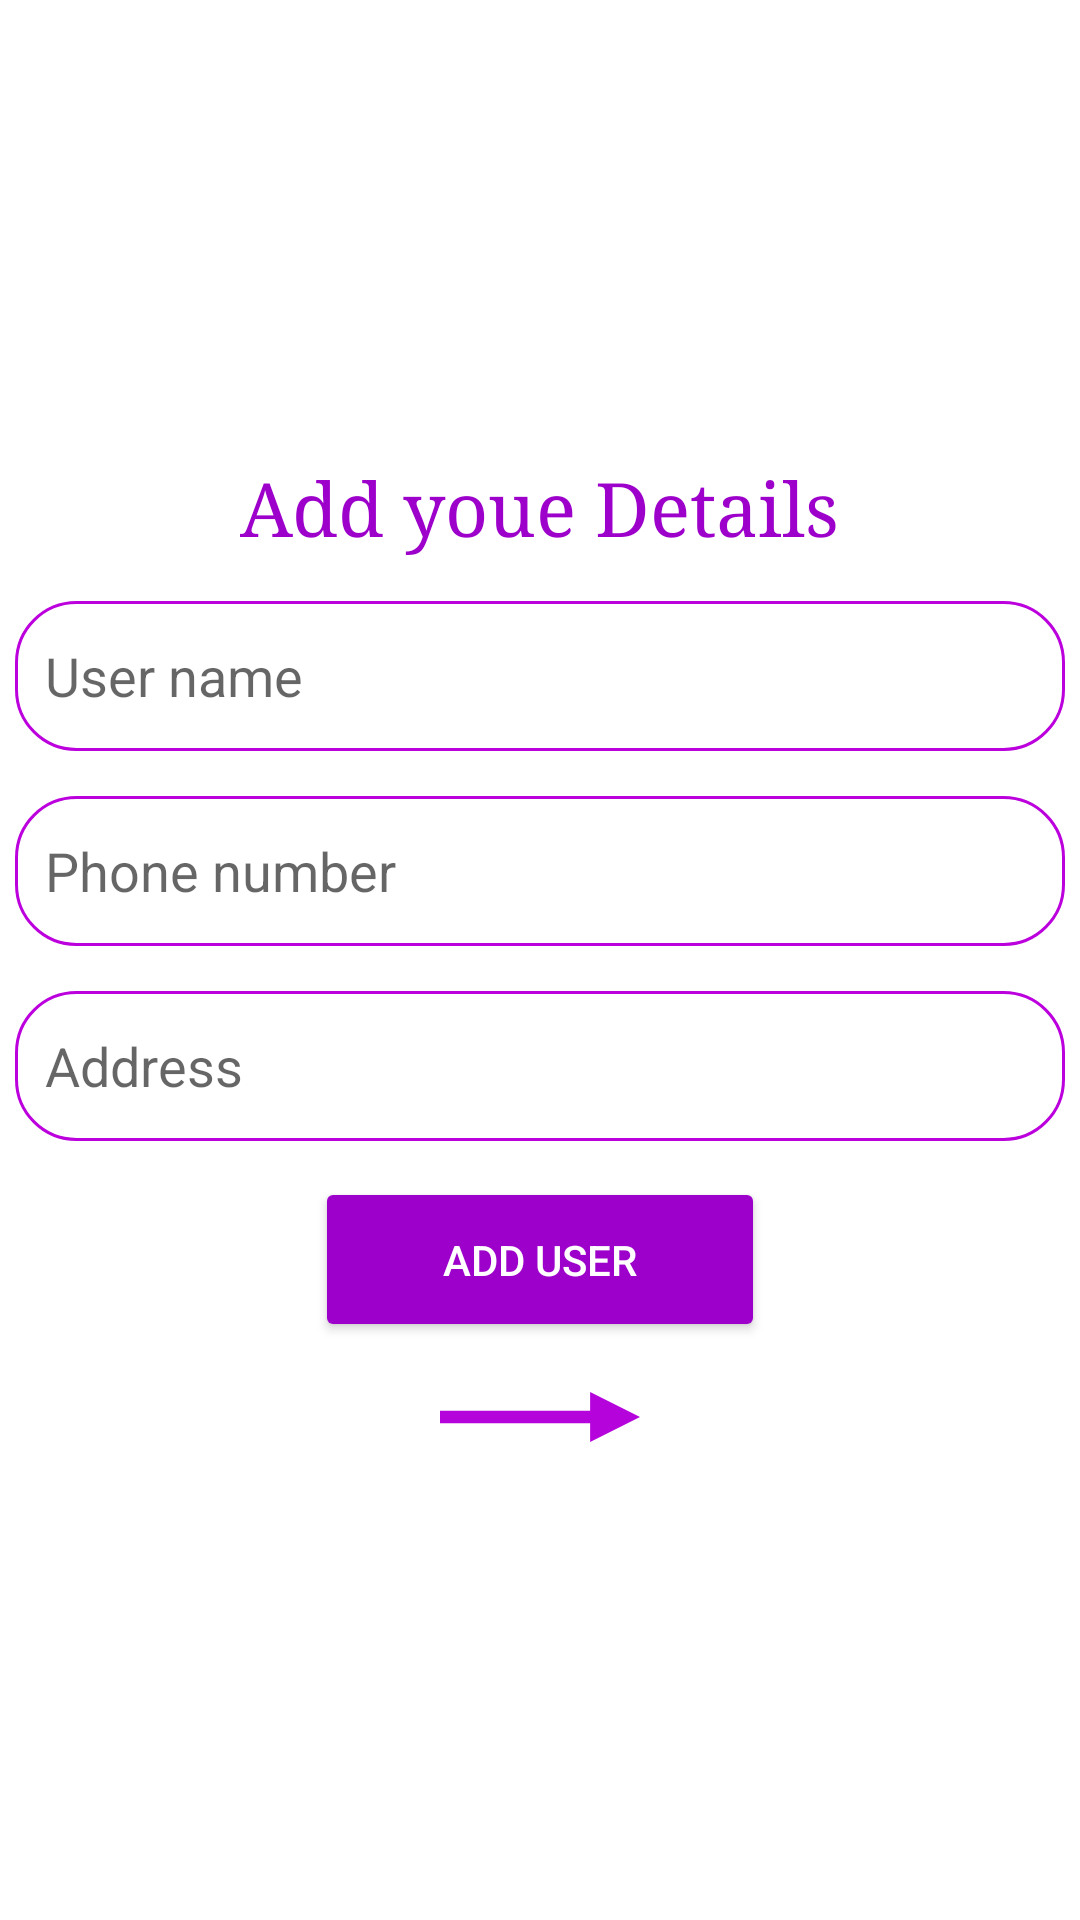

Reconstruct the res/layout file that produces this screen, plus the resources it refers to.
<!-- AndroidManifest.xml: application theme Theme.FirstMccAssignment -->
<!-- res/layout/activity_main.xml -->
<?xml version="1.0" encoding="utf-8"?>
<LinearLayout xmlns:android="http://schemas.android.com/apk/res/android"
    xmlns:app="http://schemas.android.com/apk/res-auto"
    xmlns:tools="http://schemas.android.com/tools"
    android:layout_width="match_parent"
    android:layout_height="match_parent"
    android:orientation="vertical"
    android:gravity="center"
    tools:context=".MainActivity">


    <TextView
        android:id="@+id/title"
        android:layout_width="wrap_content"
        android:layout_height="wrap_content"
        android:fontFamily="serif"
        android:text="Add youe Details"
        android:layout_marginTop="10dp"
        android:textAlignment="center"
        android:layout_gravity="center"
        android:textColor="#9D00CA"
        android:textSize="25sp"
        />


    <EditText
        android:id="@+id/name"
        android:layout_width="350dp"
        android:layout_height="50dp"
        android:layout_gravity="center"
        android:layout_marginTop="15dp"
        android:paddingStart="10dp"
        android:background="@drawable/shape3"
        android:hint="User name"
        android:inputType="textPersonName"
        />
    <EditText
        android:id="@+id/phone"
        android:layout_width="350dp"
        android:layout_height="50dp"
        android:layout_gravity="center"
        android:layout_marginTop="15dp"
        android:paddingStart="10dp"
        android:background="@drawable/shape3"
        android:ems="10"
        android:hint="Phone number"
        android:inputType="number"
        />
    <EditText
        android:id="@+id/address"
        android:layout_width="350dp"
        android:layout_height="50dp"
        android:layout_gravity="center"
        android:layout_marginTop="15dp"
        android:paddingStart="10dp"
        android:background="@drawable/shape3"
        android:hint="Address"
        android:inputType="textPersonName"
        />


    <Button
        android:id="@+id/Add"
        android:layout_width="150dp"
        android:layout_height="55dp"
        android:layout_marginTop="12dp"
        android:textAlignment="center"
        android:layout_gravity="center"
        android:backgroundTint="#9D00CA"
        android:text="Add User"
        android:textColor="#fff"
        >
    </Button>
<ImageView
    android:id="@+id/homebtn"
    android:layout_width="100dp"
    android:layout_height="50dp"
    android:background="@drawable/ic_baseline_arrow_right_alt_24"
    />
    <ProgressBar
        android:id="@+id/progressbar"
        android:layout_width="wrap_content"
        android:layout_height="wrap_content"
        android:visibility="gone" />


</LinearLayout>
<!-- resources referenced by this layout -->
<resources>
  <!-- drawable ic_baseline_arrow_right_alt_24 (drawable) -->
  <vector android:height="24dp" android:tint="#B503DC"
      android:viewportHeight="24" android:viewportWidth="24"
      android:width="24dp" xmlns:android="http://schemas.android.com/apk/res/android">
      <path android:fillColor="@android:color/white" android:pathData="M16.01,11H4v2h12.01v3L20,12l-3.99,-4z"/>
  </vector>
  <!-- drawable shape3 (drawable-v24) -->
  <?xml version="1.0" encoding="utf-8"?>
  <shape xmlns:android="http://schemas.android.com/apk/res/android">
      <gradient android:centerColor="#fff" android:startColor="#fff" android:endColor="#fff">
      </gradient>
      <corners android:radius="20dp"/>
      <stroke android:color="#BC00DD" android:width="1dp" ></stroke>
  
  </shape>
  <style name="Theme.FirstMccAssignment" parent="Theme.MaterialComponents.DayNight.DarkActionBar">
          
          <item name="colorPrimary">@color/purple_500</item>
          <item name="colorPrimaryVariant">@color/purple_700</item>
          <item name="colorOnPrimary">@color/white</item>
          
          <item name="colorSecondary">@color/teal_200</item>
          <item name="colorSecondaryVariant">@color/teal_700</item>
          <item name="colorOnSecondary">@color/black</item>
          
          <item name="android:statusBarColor" tools:targetApi="l">?attr/colorPrimaryVariant</item>
          
      </style>
  <!-- not gathered from this repository: default colours our renderer supplied (Android Studio template values) -->
  <color name="purple_500">#FF6200EE</color>
  <color name="purple_700">#FF3700B3</color>
  <color name="teal_200">#FF03DAC5</color>
  <color name="teal_700">#FF018786</color>
  <color name="black">#FF000000</color>
  <color name="white">#FFFFFFFF</color>
</resources>
